Dataset: xray_project (GitHub, fenshui888/xray_project). Classes: bacterial pneumonia, normal, viral pneumonia.

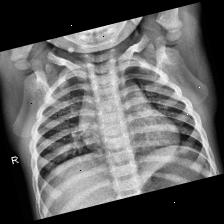
Label: normal

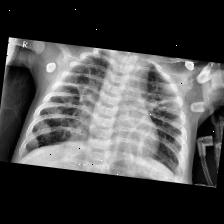
Label: bacterial pneumonia

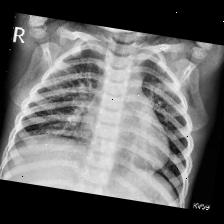
Label: viral pneumonia

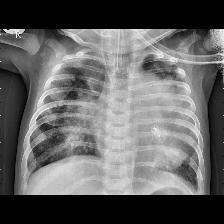
Label: viral pneumonia

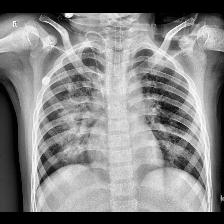
Label: bacterial pneumonia

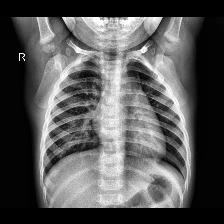
Label: normal
